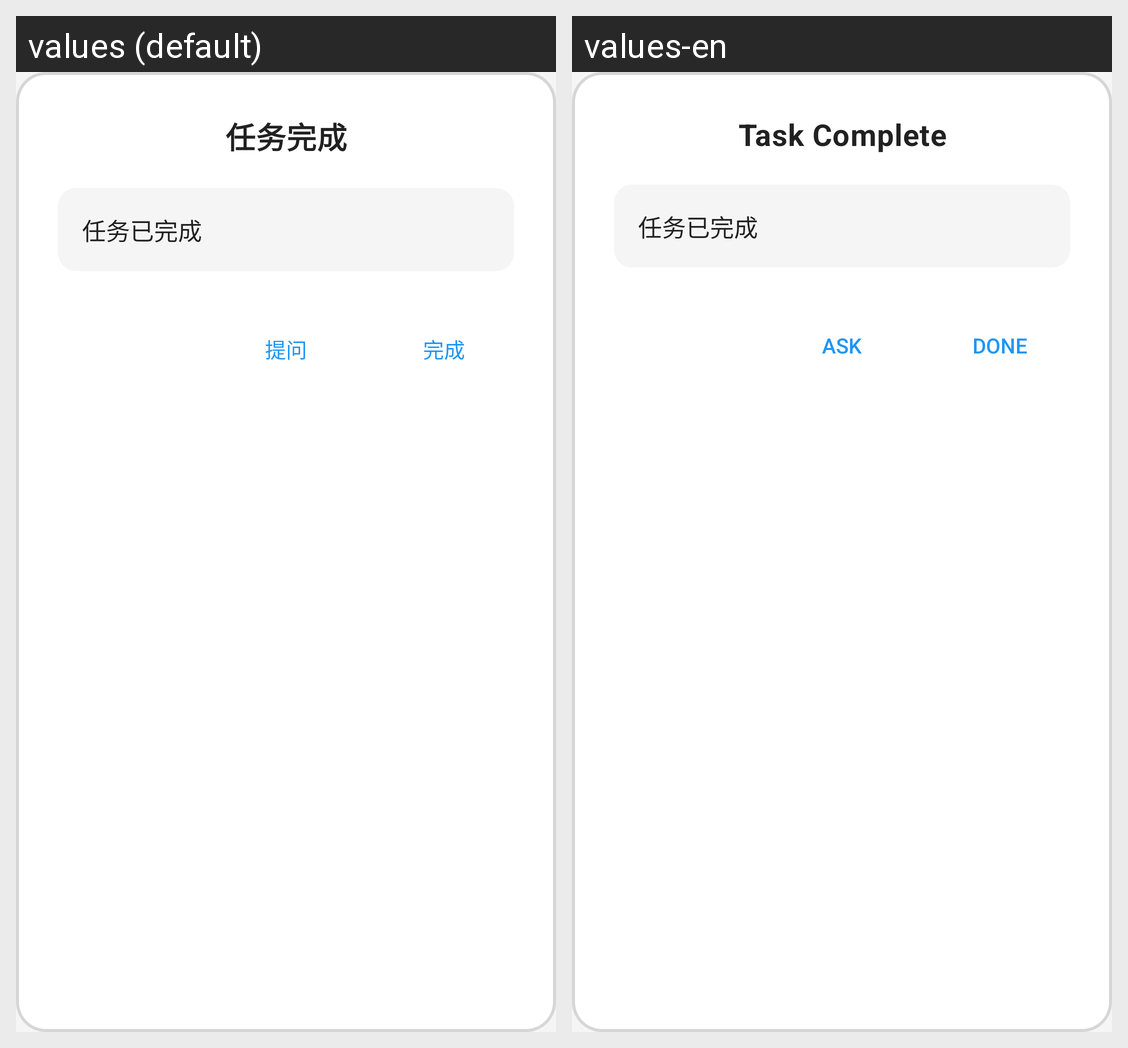

The same Android screen rendered under two of its app's locales, left to right. List the strings drawn on it with the default value and each locale's translation.
Android screen res/layout/dialog_task_result.xml rendered under 2 locales, left to right: values (default), values-en. Device: Nexus 5 (rendered at 1080×1920; each locale shown at half size, 540×960, under a caption strip naming it); theme Theme.TopoClaw.
Strings drawn on this screen, with the default value and each locale's value (text and hints the layout hard-codes, and strings that could not be matched under every locale, appear in the picture but are not listed):

task_complete
  values: 任务完成
  values-en: Task Complete

ask
  values: 提问
  values-en: Ask

done
  values: 完成
  values-en: Done
